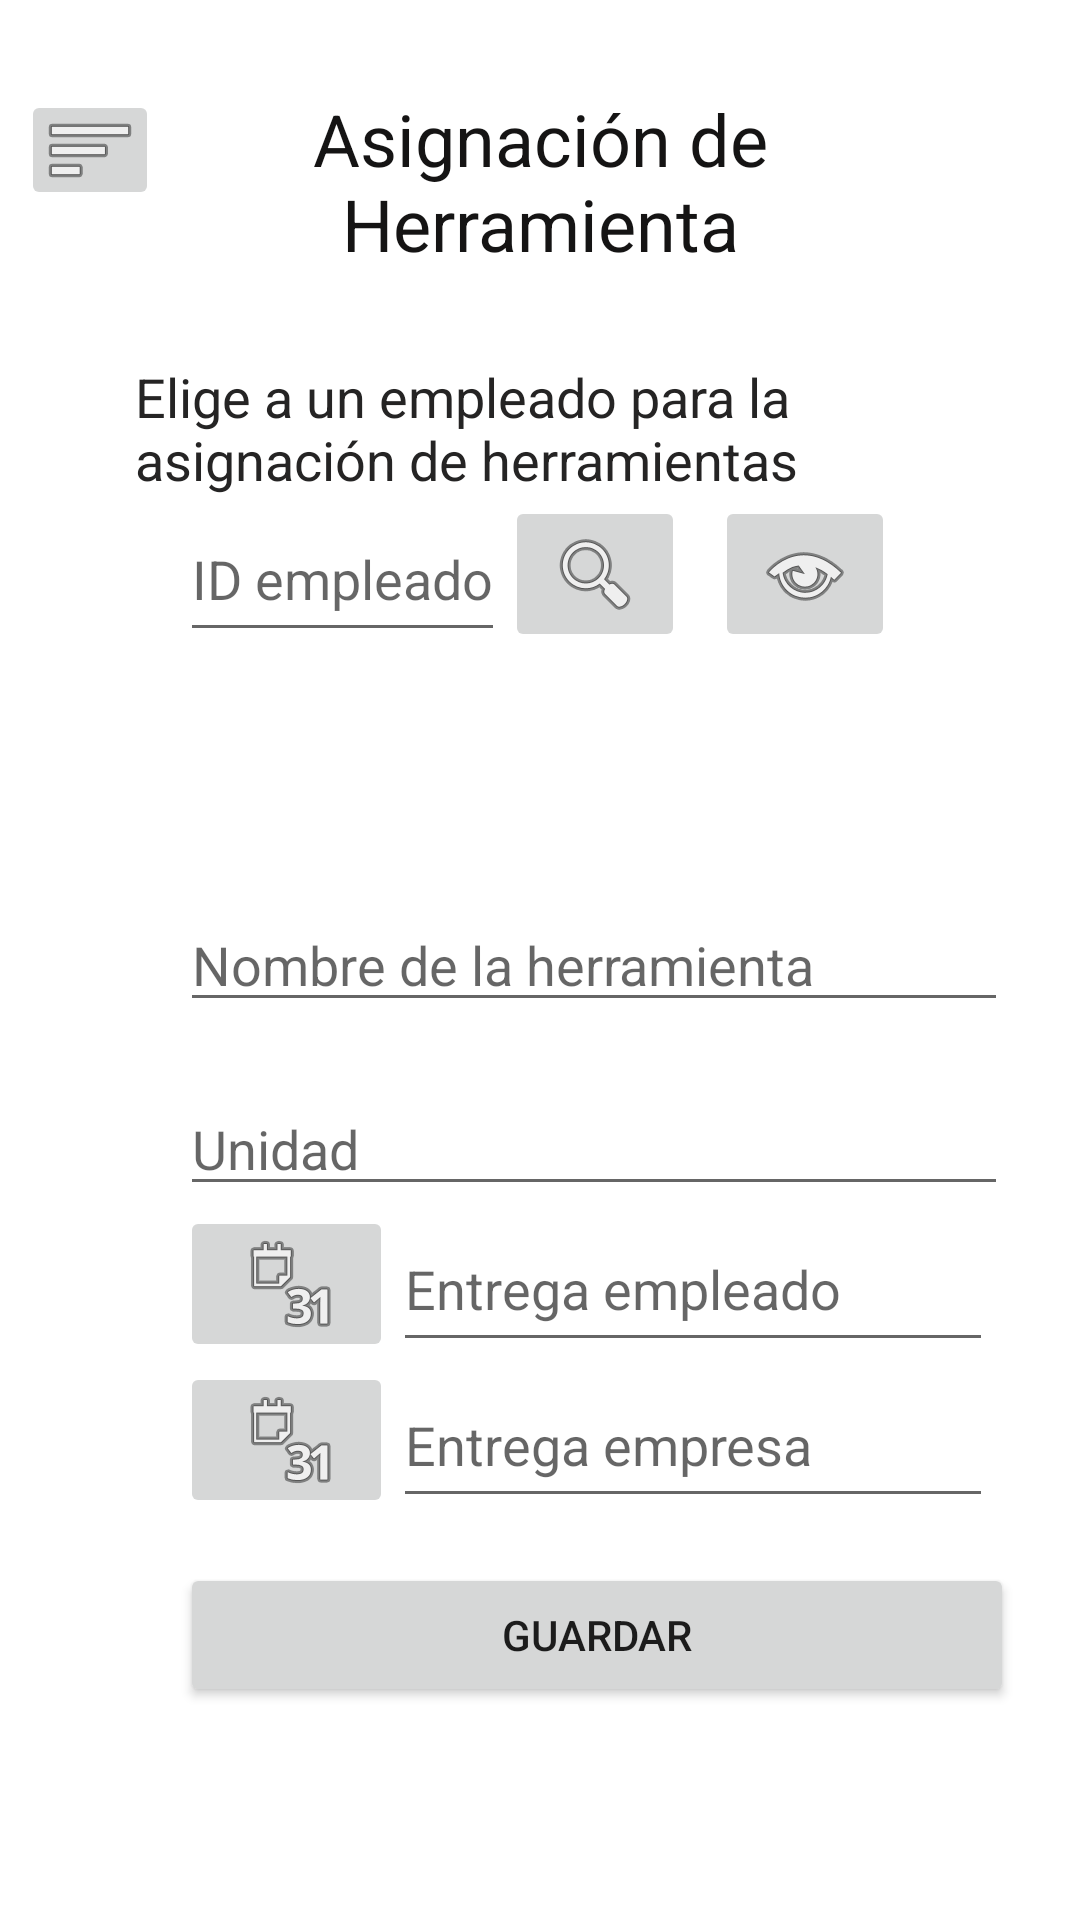

Here is an Android app screen rendered from its layout file. Give the layout XML and the strings, colors and styles it references.
<!-- AndroidManifest.xml: application theme Theme.Reclutamiento -->
<!-- res/layout/activity_main_registro_herramienta.xml -->
<?xml version="1.0" encoding="utf-8"?>
<RelativeLayout xmlns:android="http://schemas.android.com/apk/res/android"
    xmlns:app="http://schemas.android.com/apk/res-auto"
    xmlns:tools="http://schemas.android.com/tools"
    android:layout_width="match_parent"
    android:layout_height="match_parent"
    tools:context=".RECLUTAMIENTO.MainActivityRegistroHerramienta">


    <TextView
        android:id="@+id/Herramienta"
        android:layout_width="176dp"
        android:layout_height="wrap_content"
        android:layout_alignParentStart="true"
        android:layout_alignParentEnd="true"
        android:layout_marginStart="60dp"
        android:layout_marginTop="30dp"
        android:layout_marginEnd="60dp"
        android:text="Asignación de Herramienta"
        android:textAlignment="center"
        android:textColor="#151414"
        android:textSize="24sp" />


    <ImageButton
        android:id="@+id/imgbtnmenu"
        android:layout_width="46dp"
        android:layout_height="40dp"
        android:layout_alignParentStart="true"
        android:layout_marginStart="7dp"
        android:layout_marginTop="30dp"
        app:srcCompat="@android:drawable/ic_menu_sort_by_size" />

    <ScrollView
        android:layout_width="match_parent"
        android:layout_height="match_parent"
        android:layout_marginTop="100dp">

        <LinearLayout
            android:layout_width="match_parent"
            android:layout_height="wrap_content"
            android:orientation="vertical">

            <TextView
                android:id="@+id/textoHerramienta"
                android:layout_width="307dp"
                android:layout_height="wrap_content"
                android:layout_below="@+id/Herramienta"
                android:layout_alignParentStart="true"
                android:layout_alignParentEnd="true"
                android:layout_marginStart="45dp"
                android:layout_marginTop="20dp"
                android:layout_marginEnd="44dp"
                android:text="Elige a un empleado para la asignación de herramientas"
                android:textColor="#252424"
                android:textSize="18sp" />

            <LinearLayout
                android:layout_width="353dp"
                android:layout_height="wrap_content"
                android:orientation="horizontal">

                <EditText
                    android:id="@+id/edtxtID"
                    android:layout_width="wrap_content"
                    android:layout_height="match_parent"
                    android:layout_gravity="left"
                    android:layout_marginStart="60dp"
                    android:hint="ID empleado" />

                <ImageButton
                    android:id="@+id/imgbtnbuscaID"
                    android:layout_width="60dp"
                    android:layout_height="wrap_content"
                    android:layout_marginEnd="10dp"
                    android:gravity="center_horizontal"
                    app:srcCompat="@android:drawable/ic_menu_search" />

                <ImageButton
                    android:id="@+id/imgbtnverID"
                    android:layout_width="60dp"
                    android:layout_height="wrap_content"
                    android:gravity="right"
                    app:srcCompat="@android:drawable/ic_menu_view" />
            </LinearLayout>

            <TextView
                android:id="@+id/txtnombreID"
                android:layout_width="286dp"
                android:layout_height="48dp"
                android:layout_alignParentStart="true"
                android:layout_marginStart="63dp"
                android:layout_marginTop="14dp" />

            <EditText
                android:id="@+id/txtnomHerramienta"
                android:layout_width="276dp"
                android:layout_height="wrap_content"
                android:layout_below="@+id/spempleadoherramienta"
                android:layout_alignParentStart="true"
                android:layout_alignParentEnd="true"
                android:layout_marginStart="60dp"
                android:layout_marginTop="20dp"
                android:layout_marginEnd="60dp"
                android:hint="Nombre de la herramienta" />


            <EditText
                android:id="@+id/txtunidadHerramienta"
                android:layout_width="276dp"
                android:layout_height="wrap_content"
                android:layout_below="@+id/txtnomHerramienta"
                android:layout_alignParentStart="true"
                android:layout_alignParentEnd="true"
                android:layout_marginStart="60dp"
                android:layout_marginTop="20dp"
                android:layout_marginEnd="60dp"
                android:hint="Unidad"
                android:inputType="number" />

            <LinearLayout
                android:layout_width="353dp"
                android:layout_height="wrap_content"
                android:orientation="horizontal">

                <ImageButton
                    android:id="@+id/btnfechaEntrega"
                    android:layout_width="71dp"
                    android:layout_height="wrap_content"
                    android:layout_marginStart="60dp"
                    android:gravity="left"
                    app:srcCompat="@android:drawable/ic_menu_month" />

                <EditText
                    android:id="@+id/dateEntrega"
                    android:layout_width="200dp"
                    android:layout_height="match_parent"
                    android:layout_gravity="right"
                    android:layout_marginEnd="60dp"
                    android:hint="Entrega empleado" />
            </LinearLayout>


            <LinearLayout
                android:layout_width="353dp"
                android:layout_height="wrap_content"
                android:orientation="horizontal">

                <ImageButton
                    android:id="@+id/btnfechaEntregaRH"
                    android:layout_width="71dp"
                    android:layout_height="wrap_content"
                    android:layout_marginStart="60dp"
                    android:gravity="left"
                    app:srcCompat="@android:drawable/ic_menu_month" />

                <EditText
                    android:id="@+id/dateEntregaRH"
                    android:layout_width="200dp"
                    android:layout_height="match_parent"
                    android:layout_gravity="right"
                    android:layout_marginEnd="60dp"
                    android:hint="Entrega empresa" />
            </LinearLayout>

            <Button
                android:id="@+id/btnguardaherramienta"
                android:layout_width="278dp"
                android:layout_height="wrap_content"
                android:layout_below="@+id/dateEntregaRH"
                android:layout_alignParentStart="true"
                android:layout_alignParentEnd="true"
                android:layout_marginStart="60dp"
                android:layout_marginTop="15dp"
                android:layout_marginEnd="60dp"
                android:text="Guardar" />


        </LinearLayout>
    </ScrollView>


</RelativeLayout>
<!-- resources referenced by this layout -->
<resources>
  <style name="Theme.Reclutamiento" parent="Theme.MaterialComponents.DayNight.DarkActionBar">
          
          <item name="colorPrimary">@color/purple_500</item>
          <item name="colorPrimaryVariant">@color/purple_700</item>
          <item name="colorOnPrimary">@color/white</item>
          
          <item name="colorSecondary">@color/teal_200</item>
          <item name="colorSecondaryVariant">@color/teal_700</item>
          <item name="colorOnSecondary">@color/black</item>
          
          <item name="android:statusBarColor" tools:targetApi="l">?attr/colorPrimaryVariant</item>
          
      </style>
  <!-- not gathered from this repository: default colours our renderer supplied (Android Studio template values) -->
  <color name="purple_500">#FF6200EE</color>
  <color name="purple_700">#FF3700B3</color>
  <color name="teal_200">#FF03DAC5</color>
  <color name="teal_700">#FF018786</color>
  <color name="black">#FF000000</color>
  <color name="white">#FFFFFFFF</color>
</resources>
